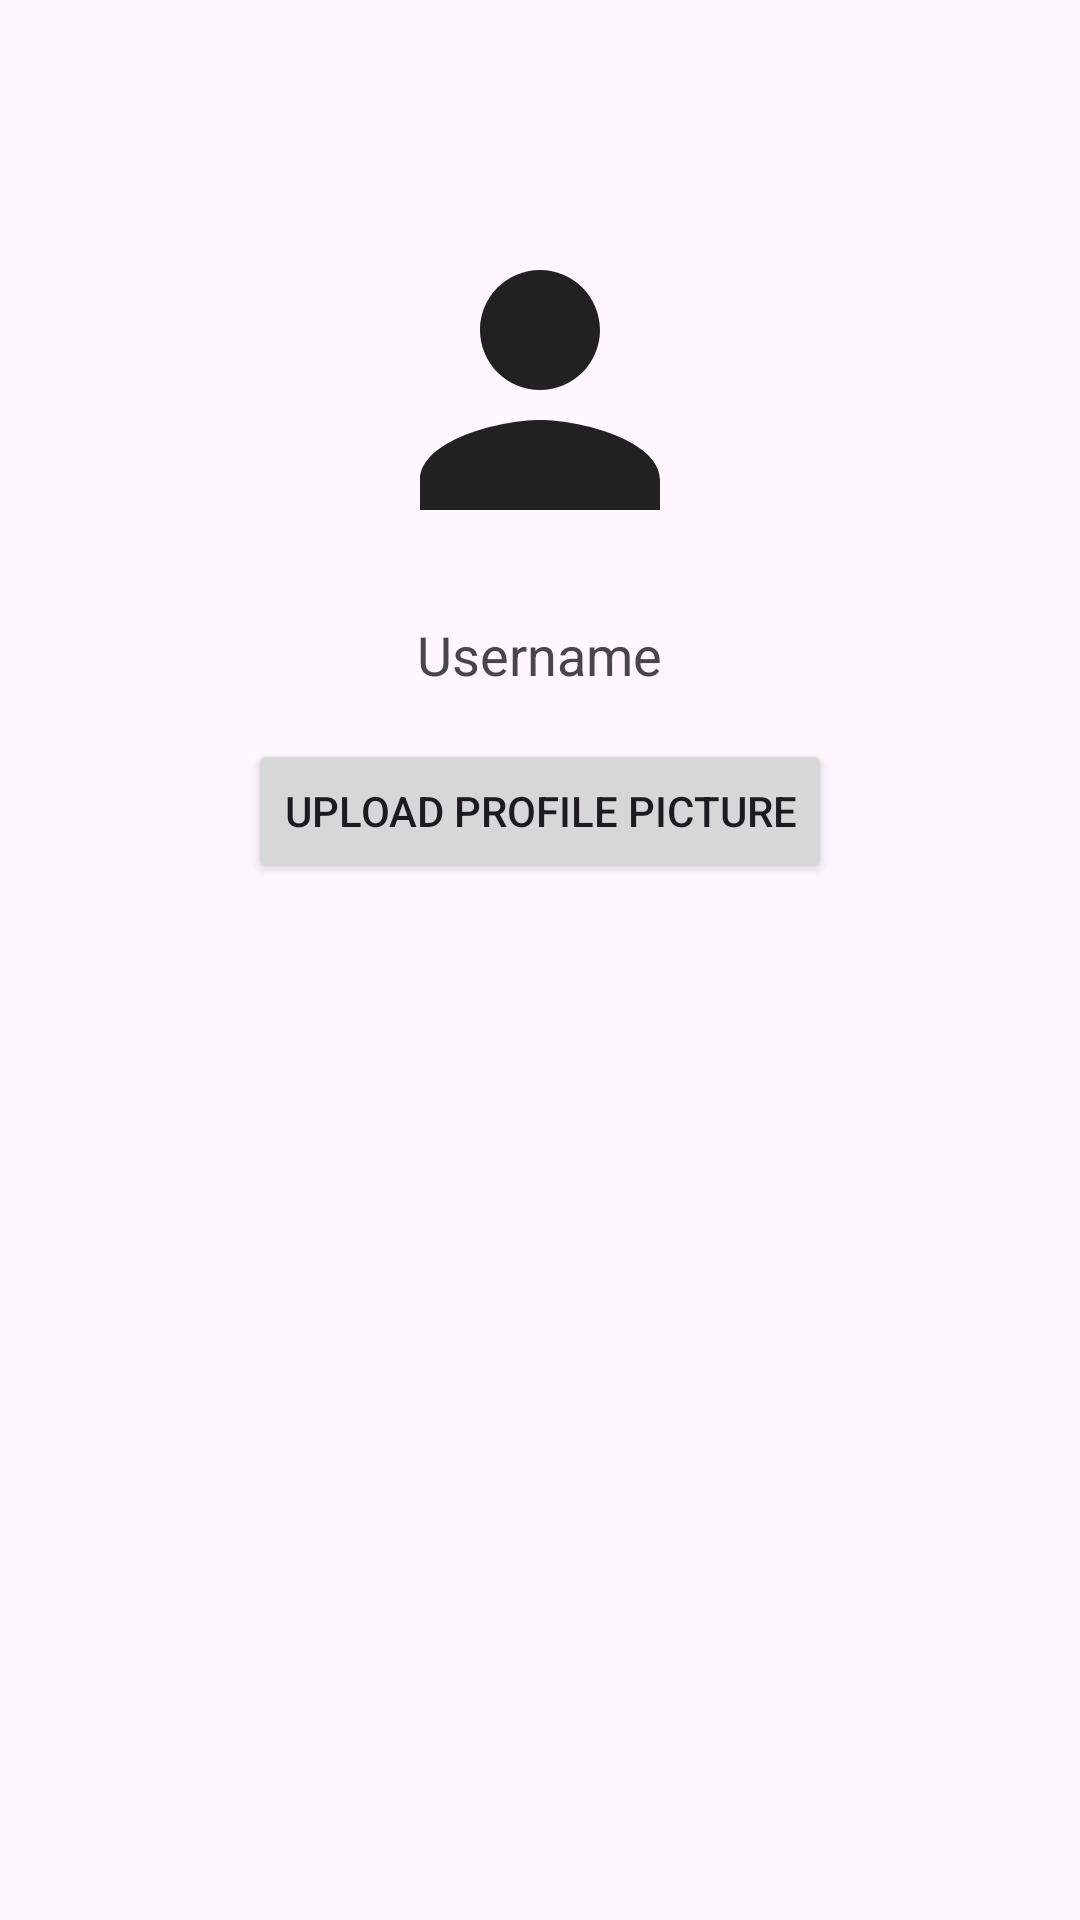

The Android layout XML behind this screen, and the referenced resources:
<!-- AndroidManifest.xml: application theme Theme.PixText -->
<!-- res/layout/fragment_profile.xml -->
<LinearLayout xmlns:android="http://schemas.android.com/apk/res/android"
    android:layout_width="match_parent"
    android:layout_height="match_parent"
    android:orientation="vertical"
    android:padding="70dp">

    
    <ImageView
        android:id="@+id/profileImageView"
        android:layout_width="120dp"
        android:layout_height="120dp"
        android:layout_gravity="center"
        android:src="@drawable/default_profile_pic"
        android:layout_marginBottom="16dp"
        android:contentDescription="Profile Image"
        android:scaleType="centerCrop"
        android:background="@drawable/circular_background" />

    
    <TextView
        android:id="@+id/textUsername"
        android:layout_width="wrap_content"
        android:layout_height="wrap_content"
        android:text="Username"
        android:textSize="18sp"
        android:layout_gravity="center"
        android:layout_marginBottom="16dp"/>

    
    <Button
        android:id="@+id/buttonUploadProfilePic"
        android:layout_width="wrap_content"
        android:layout_height="wrap_content"
        android:text="Upload Profile Picture"
        android:layout_gravity="center"/>
</LinearLayout>
<!-- resources referenced by this layout -->
<resources>
  <!-- drawable default_profile_pic (drawable) -->
  <vector android:alpha="0.87" android:height="24dp"
      android:tint="#000000" android:viewportHeight="24"
      android:viewportWidth="24" android:width="24dp" xmlns:android="http://schemas.android.com/apk/res/android">
      <path android:fillColor="@android:color/white" android:pathData="M12,12c2.21,0 4,-1.79 4,-4s-1.79,-4 -4,-4 -4,1.79 -4,4 1.79,4 4,4zM12,14c-2.67,0 -8,1.34 -8,4v2h16v-2c0,-2.66 -5.33,-4 -8,-4z"/>
  </vector>
  <style name="Theme.PixText" parent="Base.Theme.PixText" />
  <style name="Base.Theme.PixText" parent="Theme.Material3.DayNight.NoActionBar">
          
          
      </style>
</resources>
